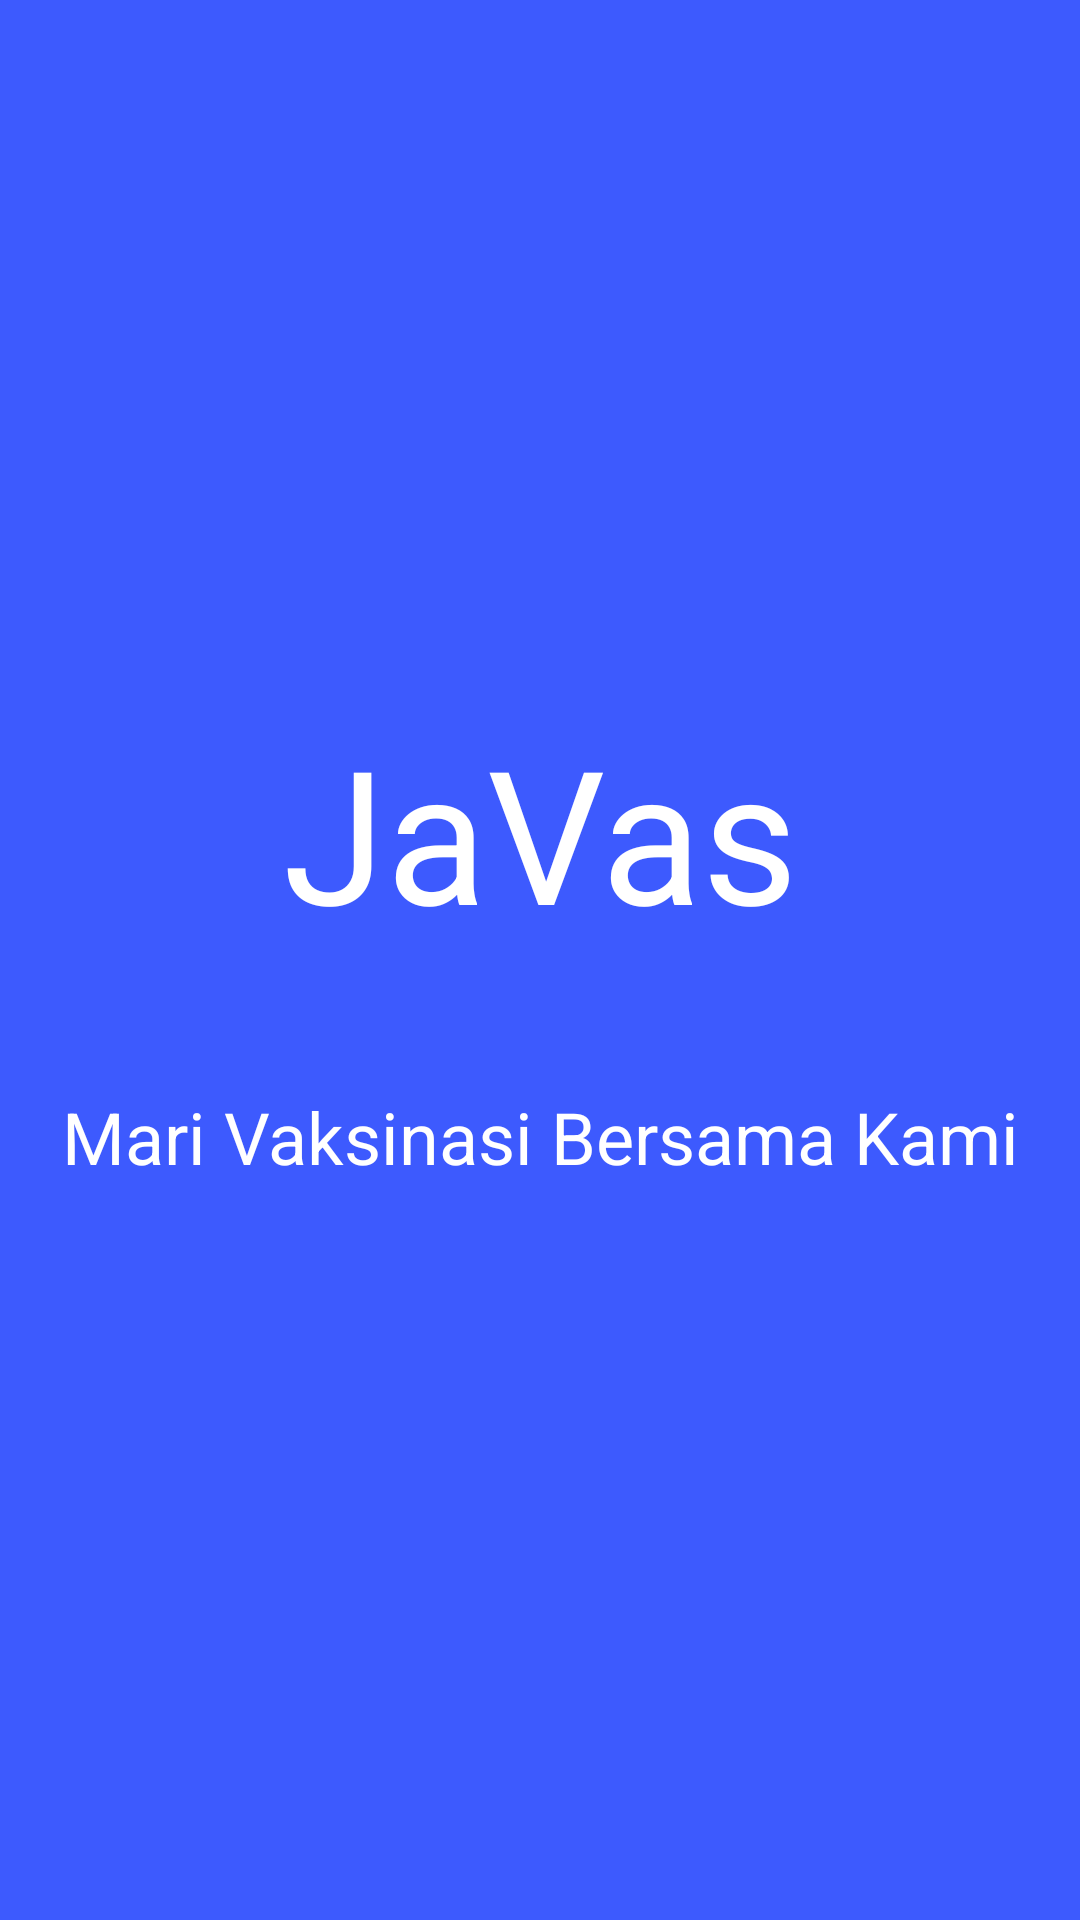

Reconstruct the res/layout file that produces this screen, plus the resources it refers to.
<!-- AndroidManifest.xml: application theme Theme.Javas -->
<!-- res/layout/fragment_splash_screen.xml -->
<?xml version="1.0" encoding="utf-8"?>
<androidx.constraintlayout.widget.ConstraintLayout
    xmlns:android="http://schemas.android.com/apk/res/android"
    xmlns:app="http://schemas.android.com/apk/res-auto"
    xmlns:tools="http://schemas.android.com/tools"
    android:layout_width="match_parent"
    android:layout_height="match_parent"
    tools:context=".ui.splashscreen.SplashScreenFragment"
    android:background="#3D5AFE">


    <androidx.appcompat.widget.AppCompatTextView
        android:id="@+id/landing_title"
        android:layout_width="match_parent"
        android:layout_height="wrap_content"
        android:layout_marginTop="236dp"
        android:fontFamily="sans-serif"
        android:text="@string/landing_page_title"
        android:textAlignment="center"
        android:textColor="@color/white"
        android:textSize="62sp"
        app:layout_constraintEnd_toEndOf="parent"
        app:layout_constraintHorizontal_bias="0.0"
        app:layout_constraintStart_toStartOf="parent"
        app:layout_constraintTop_toTopOf="parent" />

    <androidx.appcompat.widget.AppCompatTextView
        android:id="@+id/landing_text"
        android:layout_width="match_parent"
        android:layout_height="wrap_content"
        android:layout_marginTop="44dp"
        android:text="@string/Landing_page_text"
        android:textAlignment="center"
        android:textColor="@color/white"
        android:textSize="24sp"
        app:layout_constraintEnd_toEndOf="parent"
        app:layout_constraintHorizontal_bias="0.0"
        app:layout_constraintStart_toStartOf="parent"
        app:layout_constraintTop_toBottomOf="@id/landing_title" />


</androidx.constraintlayout.widget.ConstraintLayout>
<!-- resources referenced by this layout -->
<resources>
  <color name="white">#FFFFFFFF</color>
  <string name="Landing_page_text">Mari Vaksinasi Bersama Kami</string>
  <string name="landing_page_title">JaVas</string>
  <style name="Theme.Javas" parent="Theme.MaterialComponents.DayNight.DarkActionBar">
          
          <item name="colorPrimary">@color/purple_500</item>
          <item name="colorPrimaryVariant">@color/purple_700</item>
          <item name="colorOnPrimary">@color/white</item>
          
          <item name="colorSecondary">@color/teal_200</item>
          <item name="colorSecondaryVariant">@color/teal_700</item>
          <item name="colorOnSecondary">@color/black</item>
          
          <item name="android:statusBarColor" tools:targetApi="l">?attr/colorPrimaryVariant</item>
          
      </style>
  <color name="purple_500">#FF6200EE</color>
  <color name="purple_700">#FF3700B3</color>
  <color name="teal_200">#FF03DAC5</color>
  <color name="teal_700">#FF018786</color>
  <color name="black">#FF000000</color>
</resources>
